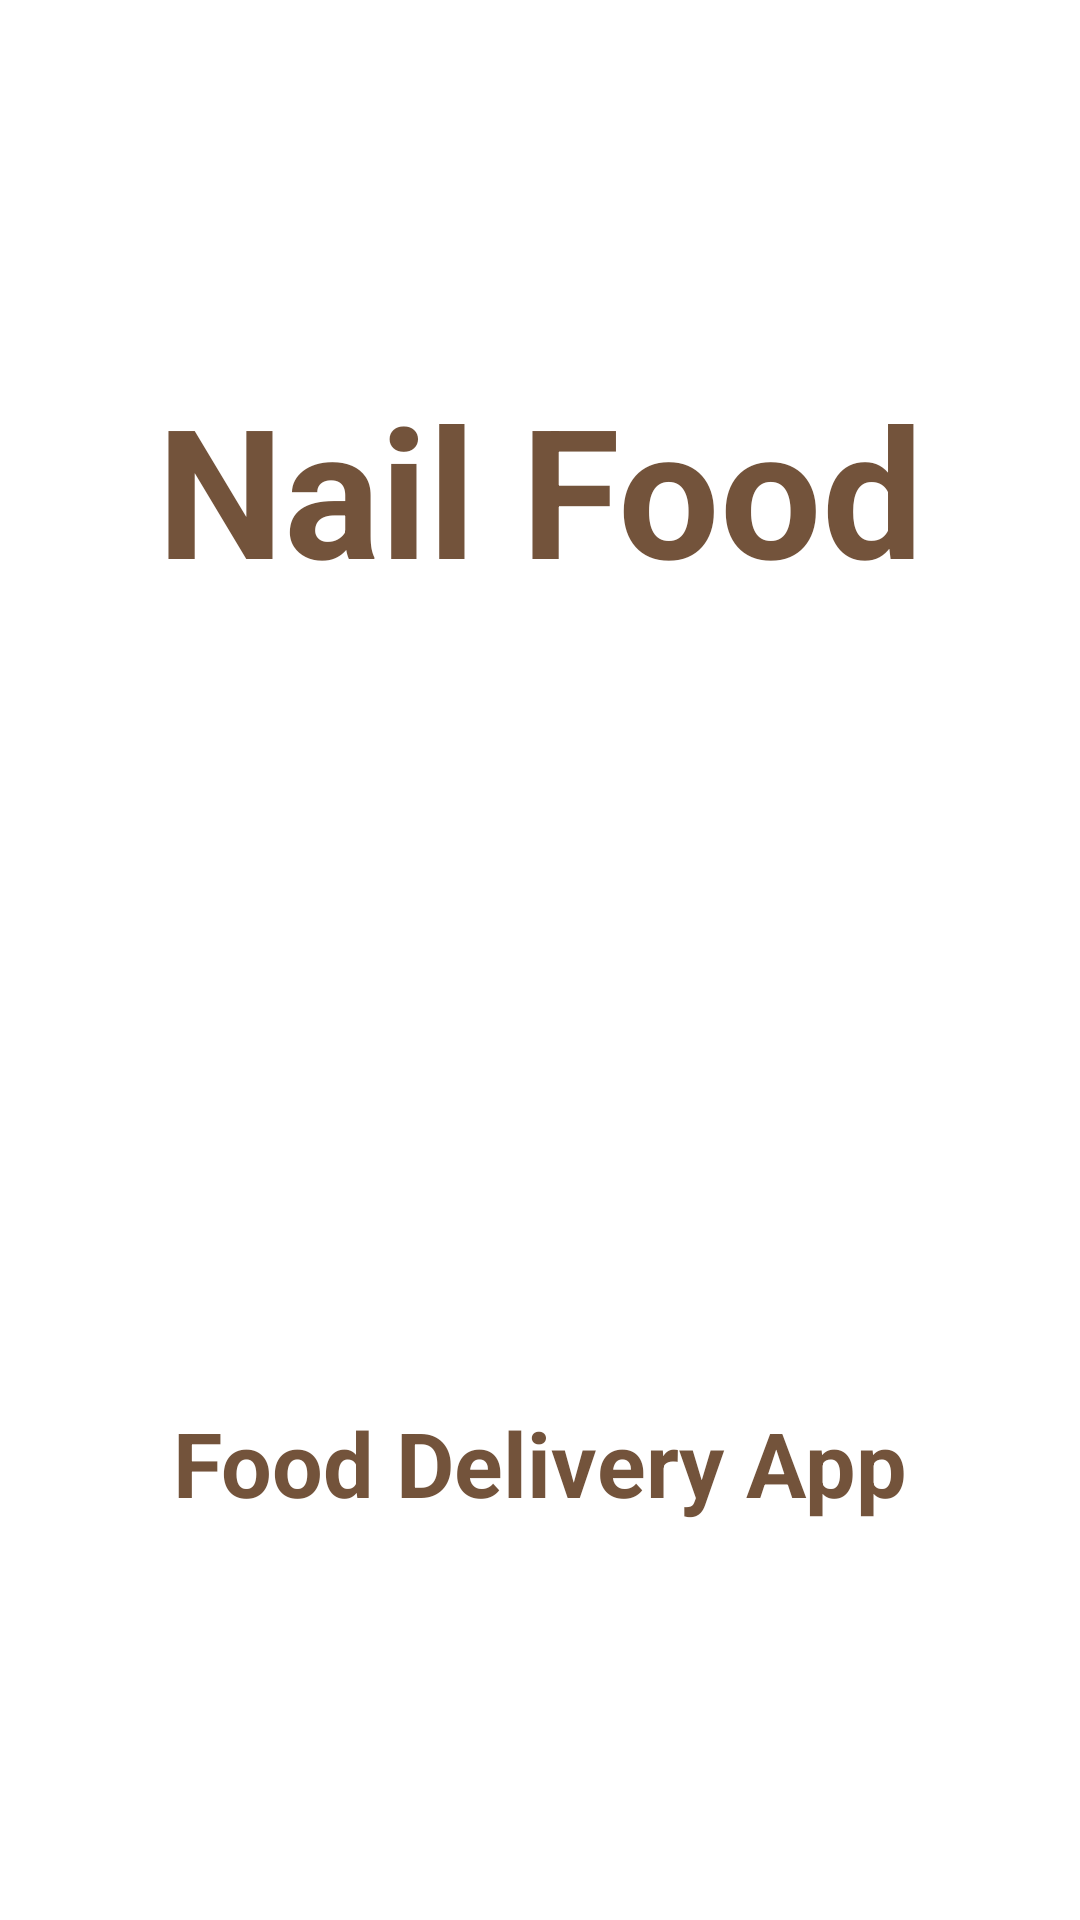

Write the Android layout XML for this screen, with the resource values it uses.
<!-- AndroidManifest.xml: application theme Theme.NailFood -->
<!-- res/layout/activity_intro.xml -->
<?xml version="1.0" encoding="utf-8"?>
<androidx.constraintlayout.widget.ConstraintLayout xmlns:android="http://schemas.android.com/apk/res/android"
    xmlns:app="http://schemas.android.com/apk/res-auto"
    xmlns:tools="http://schemas.android.com/tools"
    android:layout_width="match_parent"
    android:layout_height="match_parent"
    android:background="#ffffff"
    android:backgroundTint="#ffffff"
    tools:context=".Activity.IntroActivity">

    <ImageView
        android:id="@+id/imageView"
        android:layout_width="wrap_content"
        android:layout_height="650dp"
        android:scaleType="fitXY"
        android:src="@drawable/background_intro"
        app:layout_constraintBottom_toBottomOf="parent"
        app:layout_constraintEnd_toEndOf="parent"
        app:layout_constraintHorizontal_bias="0.0"
        app:layout_constraintStart_toStartOf="parent"
        app:layout_constraintTop_toTopOf="parent"
        app:layout_constraintVertical_bias="0.0" />

    <ImageView
        android:id="@+id/imageView2"
        android:layout_width="wrap_content"
        android:layout_height="wrap_content"
        android:src="@drawable/logo"
        app:layout_constraintBottom_toBottomOf="@+id/imageView"
        app:layout_constraintEnd_toEndOf="@+id/imageView"
        app:layout_constraintStart_toStartOf="@+id/imageView"
        app:layout_constraintTop_toTopOf="@+id/imageView" />

    <TextView
        android:id="@+id/textView"
        android:layout_width="wrap_content"
        android:layout_height="wrap_content"
        android:text="Nail Food"
        android:textColor="#CC50280A"
        android:textSize="60sp"
        android:textStyle="bold"
        app:layout_constraintBottom_toTopOf="@+id/imageView2"
        app:layout_constraintEnd_toEndOf="parent"
        app:layout_constraintStart_toStartOf="parent"
        app:layout_constraintTop_toTopOf="@+id/imageView" />

    <TextView
        android:id="@+id/textView2"
        android:layout_width="wrap_content"
        android:layout_height="wrap_content"
        android:text="Food Delivery App"
        android:textColor="#CC50280A"
        android:textSize="30sp"
        android:textStyle="bold"
        app:layout_constraintBottom_toBottomOf="@+id/imageView"
        app:layout_constraintEnd_toEndOf="parent"
        app:layout_constraintStart_toStartOf="parent"
        app:layout_constraintTop_toBottomOf="@+id/imageView2" />

    <androidx.constraintlayout.widget.ConstraintLayout
        android:id="@+id/startBtn"
        android:layout_width="0dp"
        android:layout_height="50dp"
        android:layout_marginStart="24dp"
        android:layout_marginEnd="24dp"
        android:background="@drawable/orange_button"
        app:layout_constraintBottom_toBottomOf="parent"
        app:layout_constraintEnd_toEndOf="parent"
        app:layout_constraintStart_toStartOf="parent"
        app:layout_constraintTop_toBottomOf="@+id/imageView">

        <TextView
            android:id="@+id/textView3"
            android:layout_width="wrap_content"
            android:layout_height="wrap_content"
            android:text="Get Started"
            android:textColor="#ffffff"
            android:textSize="25sp"
            app:layout_constraintBottom_toBottomOf="parent"
            app:layout_constraintEnd_toEndOf="parent"
            app:layout_constraintStart_toStartOf="parent"
            app:layout_constraintTop_toTopOf="parent" />
    </androidx.constraintlayout.widget.ConstraintLayout>


</androidx.constraintlayout.widget.ConstraintLayout>
<!-- resources referenced by this layout -->
<resources>
  <!-- drawable orange_button (drawable) -->
  <?xml version="1.0" encoding="utf-8"?>
  <selector xmlns:android="http://schemas.android.com/apk/res/android">
  <item>
      <shape android:shape="rectangle">
          <solid android:color="#ff5e08"/>
          <corners android:radius="58dp"/>
      </shape>
  </item>
  </selector>
  <style name="Theme.NailFood" parent="Theme.MaterialComponents.DayNight.NoActionBar">
          <item name="android:forceDarkAllowed" tools:targetApi="q">false</item>
          
          <item name="colorPrimary">#ff5e00</item>
          <item name="colorPrimaryVariant">#ff5e00</item>
          <item name="colorOnPrimary">@color/white</item>
          
          <item name="colorSecondary">@color/teal_200</item>
          <item name="colorSecondaryVariant">@color/teal_700</item>
          <item name="colorOnSecondary">@color/black</item>
          
          <item name="android:statusBarColor" tools:targetApi="l">?attr/colorPrimaryVariant</item>
          
      </style>
  <!-- not gathered from this repository: default colours our renderer supplied (Android Studio template values) -->
  <color name="teal_200">#FF03DAC5</color>
  <color name="teal_700">#FF018786</color>
  <color name="black">#FF000000</color>
  <color name="white">#FFFFFFFF</color>
</resources>
